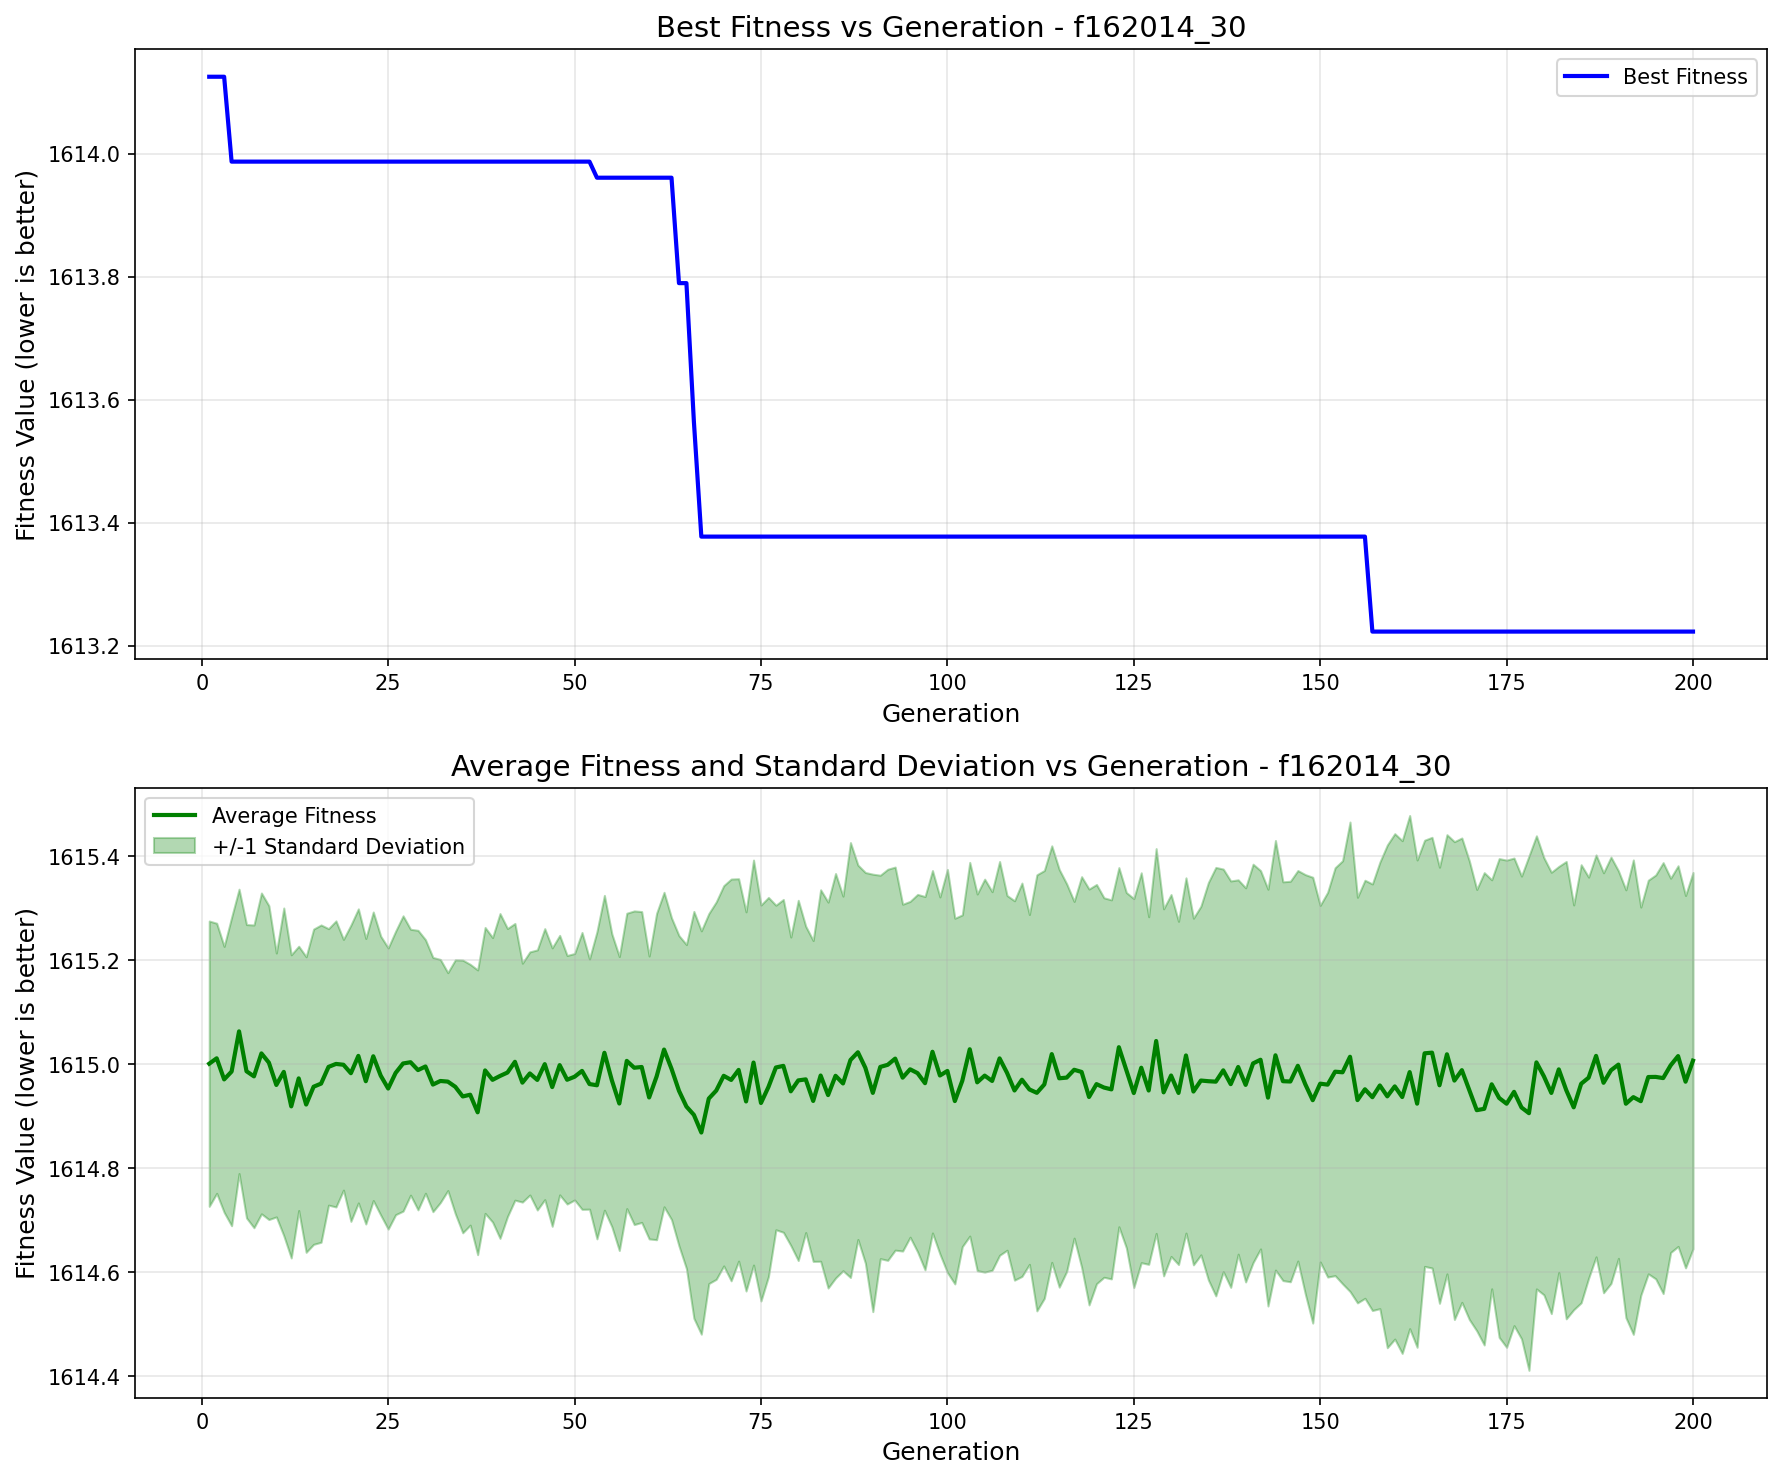

The data file committed next to this chart (first rows):
generation, best_fitness, best_individual, mean_fitness, std_dev
1, 1614, [1, 1, 0, 1, 1, 0, 1, 1, 1, 1, 1, 0, 0, …, 1615, 0.2742
2, 1614, [1, 1, 0, 1, 1, 0, 1, 1, 1, 1, 1, 0, 0, …, 1615, 0.2596
3, 1614, [1, 1, 0, 1, 1, 0, 1, 1, 1, 1, 1, 0, 0, …, 1615, 0.2556
4, 1614, [0, 0, 1, 0, 1, 1, 1, 0, 1, 1, 0, 1, 0, …, 1615, 0.2964
5, 1614, [0, 0, 1, 0, 1, 1, 1, 0, 1, 1, 0, 1, 0, …, 1615, 0.2733
6, 1614, [0, 0, 1, 0, 1, 1, 1, 0, 1, 1, 0, 1, 0, …, 1615, 0.282
7, 1614, [0, 0, 1, 0, 1, 1, 1, 0, 1, 1, 0, 1, 0, …, 1615, 0.2909
8, 1614, [0, 0, 1, 0, 1, 1, 1, 0, 1, 1, 0, 1, 0, …, 1615, 0.3083
9, 1614, [0, 0, 1, 0, 1, 1, 1, 0, 1, 1, 0, 1, 0, …, 1615, 0.3016
10, 1614, [0, 0, 1, 0, 1, 1, 1, 0, 1, 1, 0, 1, 0, …, 1615, 0.2536
11, 1614, [0, 0, 1, 0, 1, 1, 1, 0, 1, 1, 0, 1, 0, …, 1615, 0.3149
12, 1614, [0, 0, 1, 0, 1, 1, 1, 0, 1, 1, 0, 1, 0, …, 1615, 0.2914
13, 1614, [0, 0, 1, 0, 1, 1, 1, 0, 1, 1, 0, 1, 0, …, 1615, 0.254
14, 1614, [0, 0, 1, 0, 1, 1, 1, 0, 1, 1, 0, 1, 0, …, 1615, 0.284
15, 1614, [0, 0, 1, 0, 1, 1, 1, 0, 1, 1, 0, 1, 0, …, 1615, 0.303
16, 1614, [0, 0, 1, 0, 1, 1, 1, 0, 1, 1, 0, 1, 0, …, 1615, 0.3049
17, 1614, [0, 0, 1, 0, 1, 1, 1, 0, 1, 1, 0, 1, 0, …, 1615, 0.2657
18, 1614, [0, 0, 1, 0, 1, 1, 1, 0, 1, 1, 0, 1, 0, …, 1615, 0.2749
19, 1614, [0, 0, 1, 0, 1, 1, 1, 0, 1, 1, 0, 1, 0, …, 1615, 0.2409
20, 1614, [0, 0, 1, 0, 1, 1, 1, 0, 1, 1, 0, 1, 0, …, 1615, 0.2847
21, 1614, [0, 0, 1, 0, 1, 1, 1, 0, 1, 1, 0, 1, 0, …, 1615, 0.2826
22, 1614, [0, 0, 1, 0, 1, 1, 1, 0, 1, 1, 0, 1, 0, …, 1615, 0.2744
23, 1614, [0, 0, 1, 0, 1, 1, 1, 0, 1, 1, 0, 1, 0, …, 1615, 0.2773
24, 1614, [0, 0, 1, 0, 1, 1, 1, 0, 1, 1, 0, 1, 0, …, 1615, 0.2681
25, 1614, [0, 0, 1, 0, 1, 1, 1, 0, 1, 1, 0, 1, 0, …, 1615, 0.2702
26, 1614, [0, 0, 1, 0, 1, 1, 1, 0, 1, 1, 0, 1, 0, …, 1615, 0.2725
27, 1614, [0, 0, 1, 0, 1, 1, 1, 0, 1, 1, 0, 1, 0, …, 1615, 0.2838
28, 1614, [0, 0, 1, 0, 1, 1, 1, 0, 1, 1, 0, 1, 0, …, 1615, 0.2555
29, 1614, [0, 0, 1, 0, 1, 1, 1, 0, 1, 1, 0, 1, 0, …, 1615, 0.2686
30, 1614, [0, 0, 1, 0, 1, 1, 1, 0, 1, 1, 0, 1, 0, …, 1615, 0.2437
31, 1614, [0, 0, 1, 0, 1, 1, 1, 0, 1, 1, 0, 1, 0, …, 1615, 0.2443
32, 1614, [0, 0, 1, 0, 1, 1, 1, 0, 1, 1, 0, 1, 0, …, 1615, 0.2336
33, 1614, [0, 0, 1, 0, 1, 1, 1, 0, 1, 1, 0, 1, 0, …, 1615, 0.2094
34, 1614, [0, 0, 1, 0, 1, 1, 1, 0, 1, 1, 0, 1, 0, …, 1615, 0.244
35, 1614, [0, 0, 1, 0, 1, 1, 1, 0, 1, 1, 0, 1, 0, …, 1615, 0.2621
36, 1614, [0, 0, 1, 0, 1, 1, 1, 0, 1, 1, 0, 1, 0, …, 1615, 0.2507
37, 1614, [0, 0, 1, 0, 1, 1, 1, 0, 1, 1, 0, 1, 0, …, 1615, 0.2737
38, 1614, [0, 0, 1, 0, 1, 1, 1, 0, 1, 1, 0, 1, 0, …, 1615, 0.2748
39, 1614, [0, 0, 1, 0, 1, 1, 1, 0, 1, 1, 0, 1, 0, …, 1615, 0.2734
40, 1614, [0, 0, 1, 0, 1, 1, 1, 0, 1, 1, 0, 1, 0, …, 1615, 0.3121
41, 1614, [0, 0, 1, 0, 1, 1, 1, 0, 1, 1, 0, 1, 0, …, 1615, 0.2768
42, 1614, [0, 0, 1, 0, 1, 1, 1, 0, 1, 1, 0, 1, 0, …, 1615, 0.2659
43, 1614, [0, 0, 1, 0, 1, 1, 1, 0, 1, 1, 0, 1, 0, …, 1615, 0.2295
44, 1614, [0, 0, 1, 0, 1, 1, 1, 0, 1, 1, 0, 1, 0, …, 1615, 0.2336
45, 1614, [0, 0, 1, 0, 1, 1, 1, 0, 1, 1, 0, 1, 0, …, 1615, 0.25
46, 1614, [0, 0, 1, 0, 1, 1, 1, 0, 1, 1, 0, 1, 0, …, 1615, 0.2605
47, 1614, [0, 0, 1, 0, 1, 1, 1, 0, 1, 1, 0, 1, 0, …, 1615, 0.2676
48, 1614, [0, 0, 1, 0, 1, 1, 1, 0, 1, 1, 0, 1, 0, …, 1615, 0.2494
49, 1614, [0, 0, 1, 0, 1, 1, 1, 0, 1, 1, 0, 1, 0, …, 1615, 0.2389
50, 1614, [0, 0, 1, 0, 1, 1, 1, 0, 1, 1, 0, 1, 0, …, 1615, 0.2368
51, 1614, [0, 0, 1, 0, 1, 1, 1, 0, 1, 1, 0, 1, 0, …, 1615, 0.2661
52, 1614, [0, 0, 1, 0, 1, 1, 1, 0, 1, 1, 0, 1, 0, …, 1615, 0.2405
53, 1614, [0, 0, 1, 0, 1, 1, 1, 0, 0, 1, 0, 1, 0, …, 1615, 0.2952
54, 1614, [0, 0, 1, 0, 1, 1, 1, 0, 0, 1, 0, 1, 0, …, 1615, 0.3025
55, 1614, [0, 0, 1, 0, 1, 1, 1, 0, 0, 1, 0, 1, 0, …, 1615, 0.2815
56, 1614, [0, 0, 1, 0, 1, 1, 1, 0, 0, 1, 0, 1, 0, …, 1615, 0.2825
57, 1614, [0, 0, 1, 0, 1, 1, 1, 0, 0, 1, 0, 1, 0, …, 1615, 0.2838
58, 1614, [0, 0, 1, 0, 1, 1, 1, 0, 0, 1, 0, 1, 0, …, 1615, 0.3014
59, 1614, [0, 0, 1, 0, 1, 1, 1, 0, 0, 1, 0, 1, 0, …, 1615, 0.2987
60, 1614, [0, 0, 1, 0, 1, 1, 1, 0, 0, 1, 0, 1, 0, …, 1615, 0.2718
... 140 more rows
